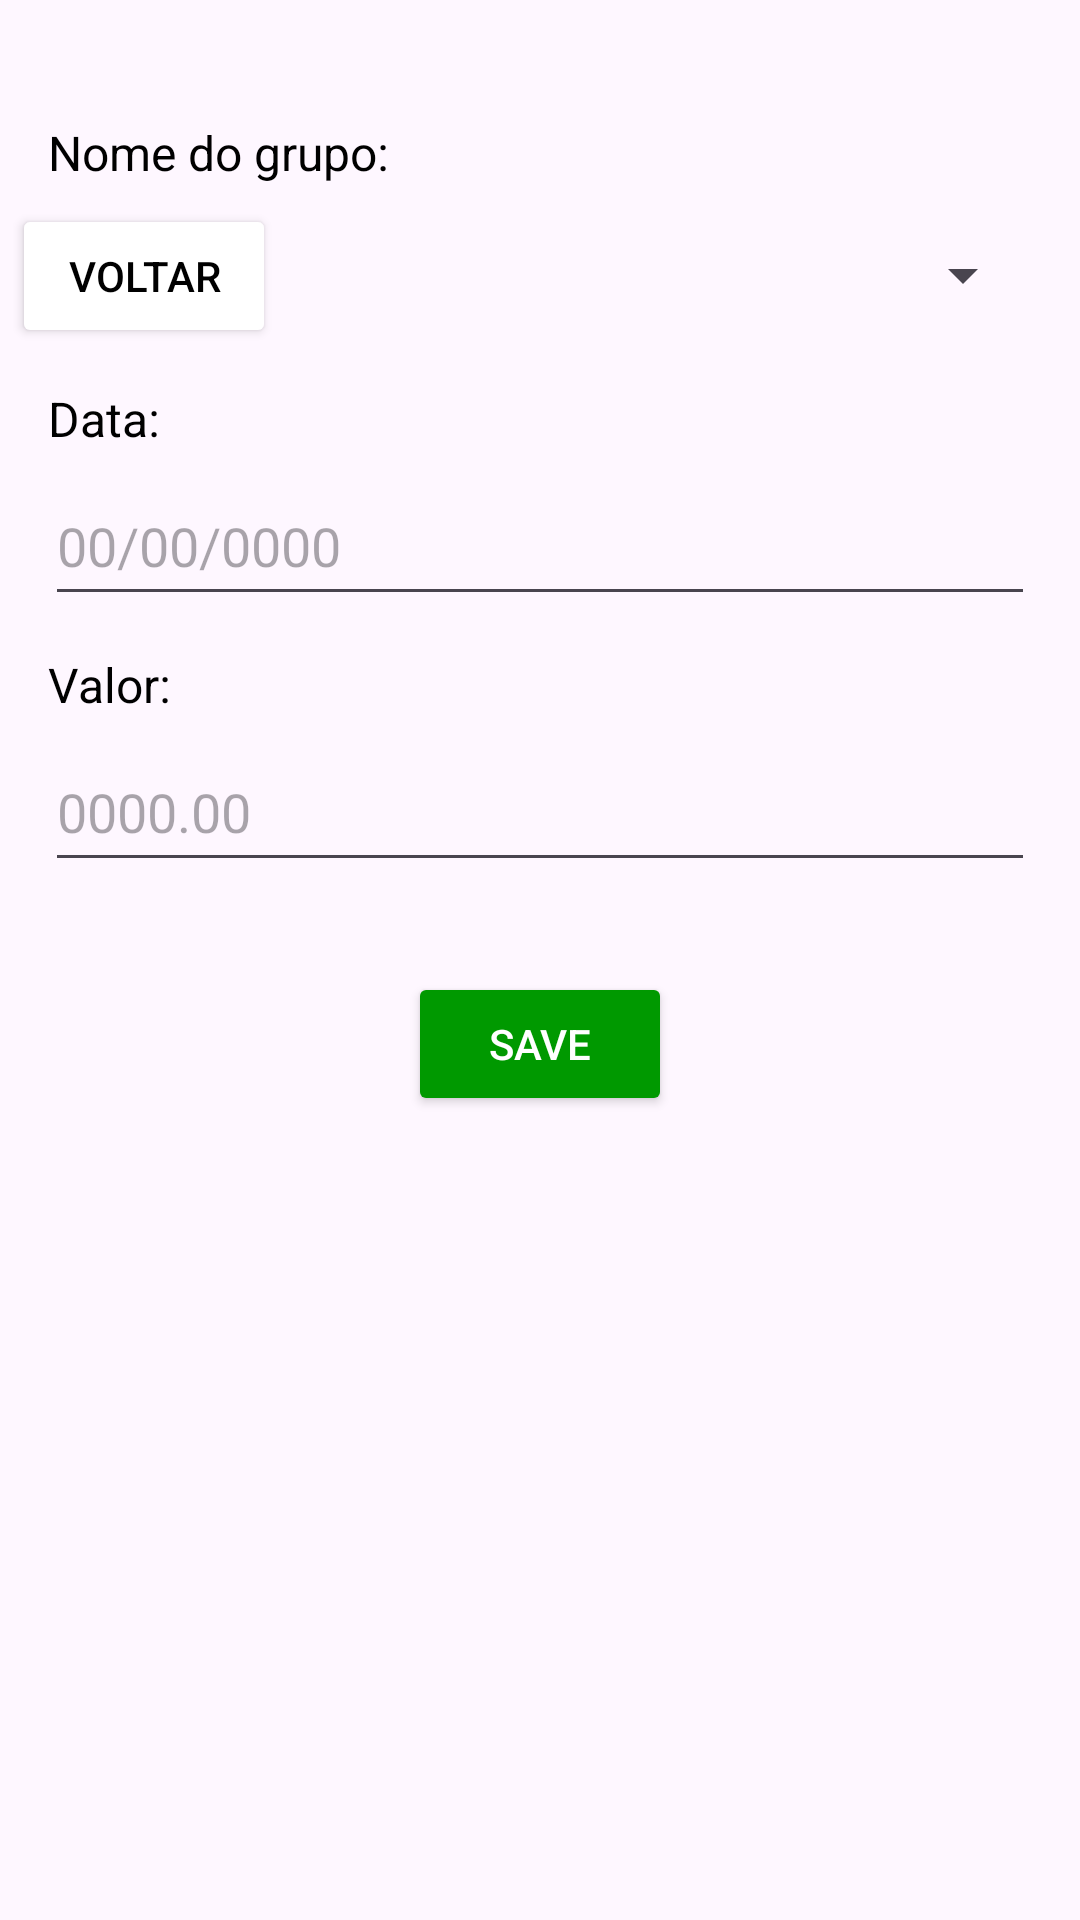

Produce the Android XML layout that renders to this screen, including the resource entries it uses.
<!-- AndroidManifest.xml: application theme Theme.EnergyControl -->
<!-- res/layout/activity_add_energy_entry.xml -->
<?xml version="1.0" encoding="utf-8"?>
<androidx.constraintlayout.widget.ConstraintLayout xmlns:android="http://schemas.android.com/apk/res/android"
    xmlns:app="http://schemas.android.com/apk/res-auto"
    xmlns:tools="http://schemas.android.com/tools"
    android:id="@+id/main"
    android:layout_width="match_parent"
    android:layout_height="match_parent"
    tools:context=".AddEnergyEntry">


    <Button
        android:id="@+id/backButton"
        android:layout_width="wrap_content"
        android:layout_height="wrap_content"
        android:layout_gravity="start|top"
        android:layout_marginStart="4dp"
        android:layout_marginTop="68dp"
        android:backgroundTint="#FFFFFF"
        android:onClick="addGroup"
        android:text="Voltar"
        android:textColor="#000000"
        app:layout_constraintStart_toStartOf="parent"
        app:layout_constraintTop_toTopOf="parent" />

    <androidx.constraintlayout.widget.ConstraintLayout
        android:id="@+id/constraintLayout"
        android:layout_width="0dp"
        android:layout_height="600dp"
        app:layout_constraintBottom_toBottomOf="parent"
        app:layout_constraintEnd_toEndOf="parent"
        app:layout_constraintHorizontal_bias="1.0"
        app:layout_constraintStart_toStartOf="parent">

        <TextView
            android:id="@+id/GroupLabel"
            android:layout_width="wrap_content"
            android:layout_height="wrap_content"
            android:layout_marginStart="1dp"
            android:text="Nome do grupo:"
            android:textColor="#000000"
            android:textSize="16sp"
            app:layout_constraintStart_toStartOf="@+id/GroupInput"
            tools:layout_editor_absoluteY="16dp" />

        <Spinner
            android:id="@+id/GroupInput"
            android:layout_width="match_parent"
            android:layout_height="50dp"
            android:layout_marginHorizontal="15dp"
            android:layout_marginTop="5dp"
            android:hint="Digite algo"
            app:layout_constraintEnd_toEndOf="parent"
            app:layout_constraintHorizontal_bias="0.551"
            app:layout_constraintStart_toStartOf="parent"
            app:layout_constraintTop_toBottomOf="@+id/GroupLabel" />


        <TextView
            android:id="@+id/dateLabel"
            android:layout_width="wrap_content"
            android:layout_height="wrap_content"
            android:layout_marginStart="1dp"
            android:layout_marginTop="12dp"
            android:text="Data:"
            android:textColor="#000000"
            android:textSize="16sp"
            app:layout_constraintStart_toStartOf="@+id/DateTime"

            app:layout_constraintTop_toBottomOf="@+id/GroupInput" />

        <EditText
            android:id="@+id/DateTime"
            android:layout_width="match_parent"
            android:layout_height="50dp"
            android:layout_marginHorizontal="15dp"
            android:layout_marginTop="5dp"
            android:hint="00/00/0000"
            app:layout_constraintEnd_toEndOf="parent"
            app:layout_constraintHorizontal_bias="0.551"
            app:layout_constraintStart_toStartOf="parent"
            app:layout_constraintTop_toBottomOf="@+id/dateLabel" />

        <TextView
            android:id="@+id/valueLabel"
            android:layout_width="wrap_content"
            android:layout_height="wrap_content"
            android:layout_marginStart="1dp"
            android:layout_marginTop="12dp"
            android:text="Valor:"
            android:textColor="#000000"
            android:textSize="16sp"
            app:layout_constraintStart_toStartOf="@+id/valueField"
            app:layout_constraintTop_toBottomOf="@+id/DateTime" />

        <EditText
            android:id="@+id/valueField"
            android:layout_width="match_parent"
            android:layout_height="50dp"
            android:layout_marginHorizontal="15dp"
            android:layout_marginTop="5dp"
            android:hint="0000.00"
            app:layout_constraintEnd_toEndOf="parent"
            app:layout_constraintHorizontal_bias="0.551"
            app:layout_constraintStart_toStartOf="parent"
            app:layout_constraintTop_toBottomOf="@+id/valueLabel" />

        <Button
            android:id="@+id/saveEntry"
            android:layout_width="wrap_content"
            android:layout_height="wrap_content"
            android:layout_gravity="start|top"
            android:layout_marginTop="30dp"
            android:backgroundTint="#009900"
            android:onClick="saveEntry"
            android:text="Save"
            android:textColor="#FFFFFF"
            app:layout_constraintEnd_toEndOf="parent"
            app:layout_constraintStart_toStartOf="parent"
            app:layout_constraintTop_toBottomOf="@+id/valueField" />

        <TextView
            android:id="@+id/errormessage"
            android:layout_width="wrap_content"
            android:layout_height="wrap_content"
            android:layout_marginTop="10dp"
            android:text="Erro preencha todos os campos"
            android:textColor="#FF0000"
            android:textSize="16sp"
            android:visibility="invisible"
            app:layout_constraintEnd_toEndOf="parent"
            app:layout_constraintStart_toStartOf="parent"
            app:layout_constraintTop_toBottomOf="@+id/saveEntry"
            tools:layout_editor_absoluteX="16dp"
            tools:layout_editor_absoluteY="15dp" />


    </androidx.constraintlayout.widget.ConstraintLayout>


</androidx.constraintlayout.widget.ConstraintLayout>
<!-- resources referenced by this layout -->
<resources>
  <style name="Theme.EnergyControl" parent="Base.Theme.EnergyControl" />
  <style name="Base.Theme.EnergyControl" parent="Theme.Material3.DayNight">
          
          
      </style>
</resources>
